Labelled photos from "gemstones-images", an image-classification folder in Haseeb1604/gemstone-identification. The possible labels are: alexandrite, almandine, amber, amethyst, ametrine, andalusite, andradite, aquamarine, fluorite, blue sapphire, zoisite.

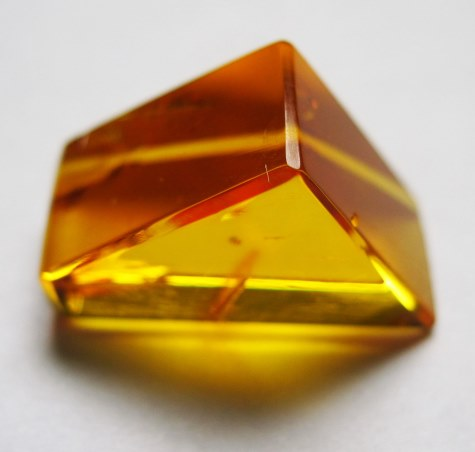
Label: amber

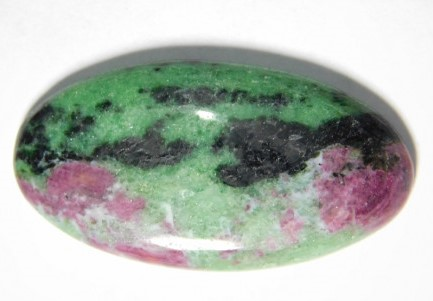
Label: zoisite

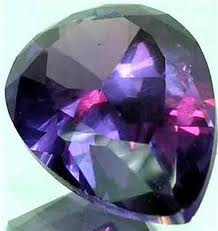
Label: alexandrite

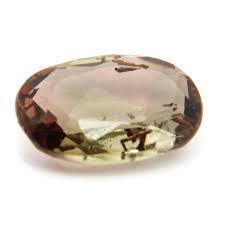
Label: andalusite

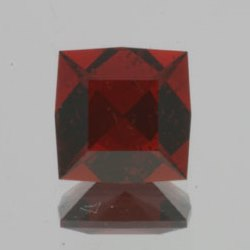
Label: almandine

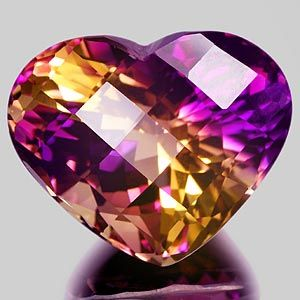
Label: ametrine
